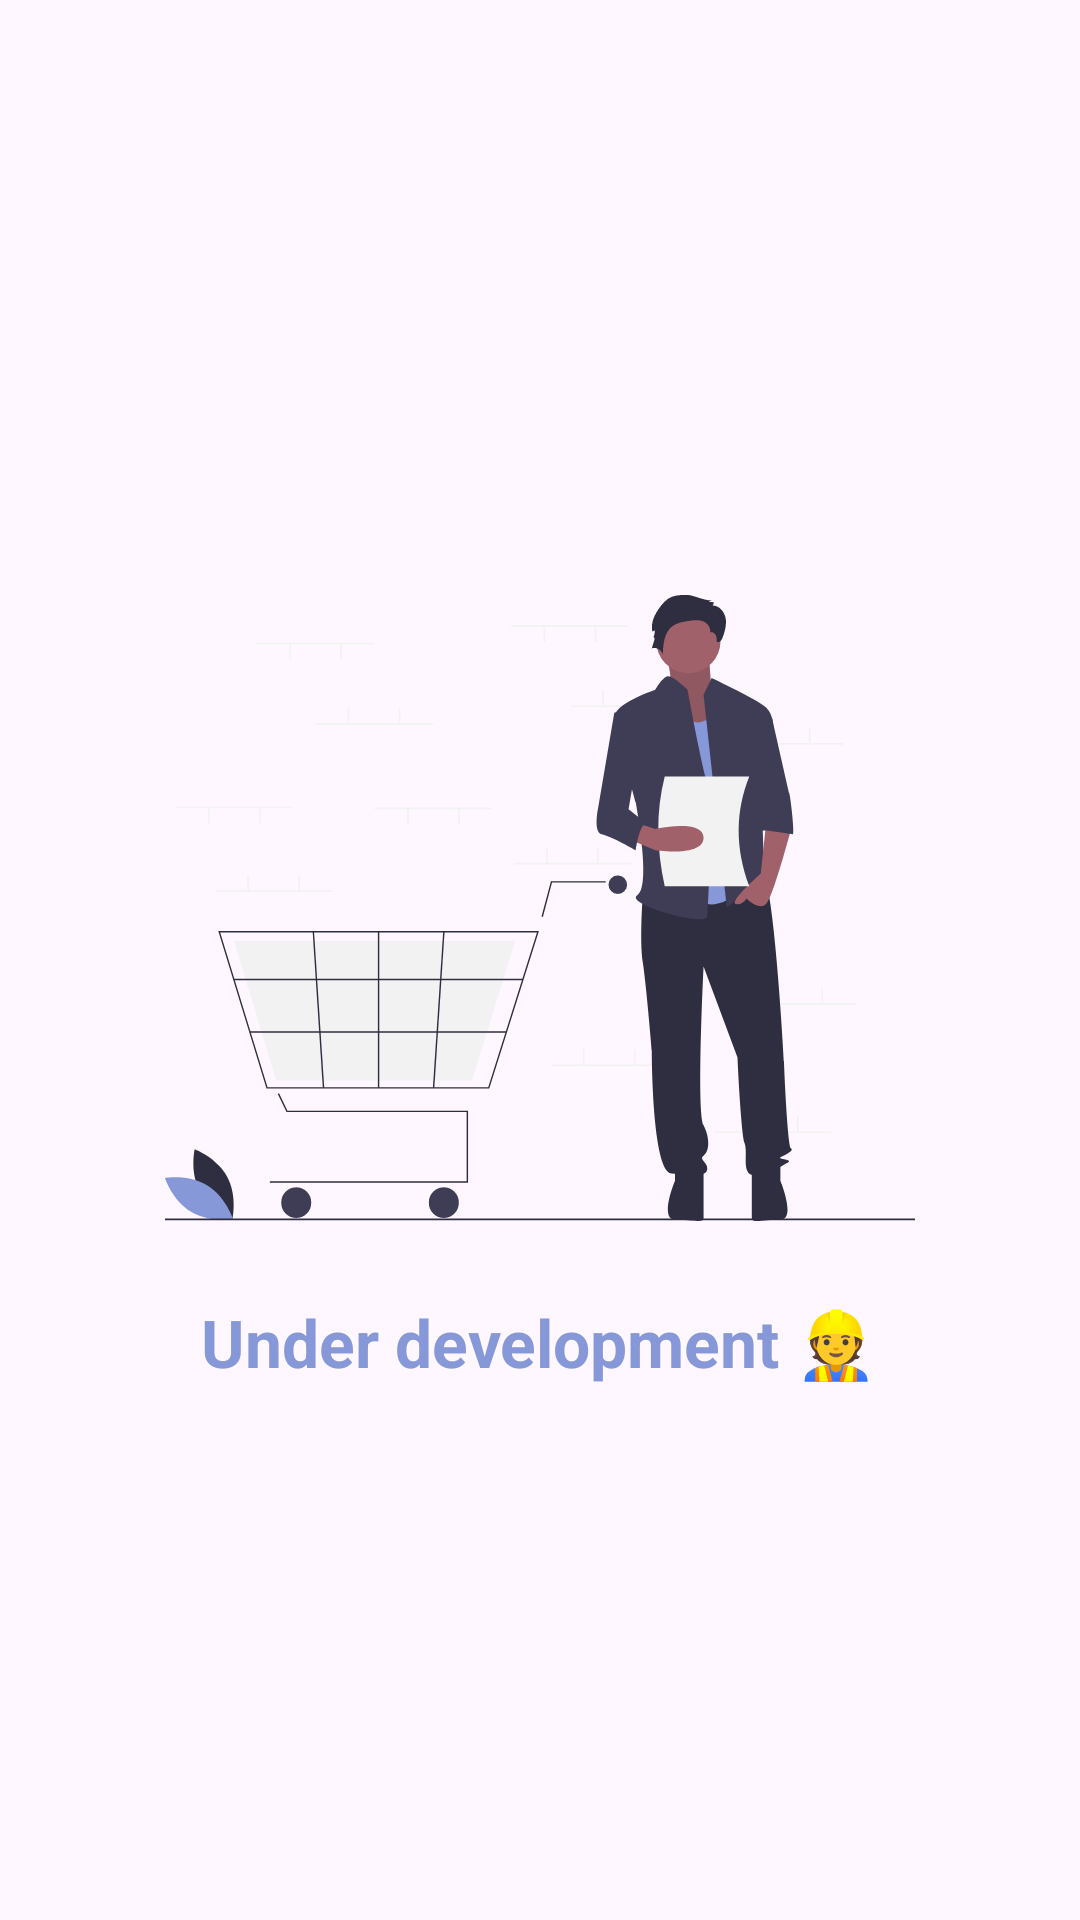

Here is an Android app screen rendered from its layout file. Give the layout XML and the strings, colors and styles it references.
<!-- AndroidManifest.xml: application theme Theme.PharmacyApp -->
<!-- res/layout/fragment_cart.xml -->
<?xml version="1.0" encoding="utf-8"?>
<LinearLayout xmlns:android="http://schemas.android.com/apk/res/android"
    xmlns:tools="http://schemas.android.com/tools"
    android:layout_width="match_parent"
    android:layout_height="match_parent"
    android:gravity="center"
    android:orientation="vertical"
    tools:context=".CartFragment">
    <ImageView
        android:layout_width="250dp"
        android:layout_height="250dp"
        android:src="@drawable/cart"/>
    <TextView
        android:layout_width="wrap_content"
        android:layout_height="wrap_content"
        android:textSize="22sp"
        android:layout_marginTop="5dp"
        android:text="Under development 👷"
        android:textStyle="bold"
        android:textColor="#8698D7"/>

</LinearLayout>
<!-- resources referenced by this layout -->
<resources>
  <!-- drawable cart: vector/xml drawable (drawable, 9400 chars, omitted) -->
  <style name="Theme.PharmacyApp" parent="Base.Theme.PharmacyApp" />
  <style name="Base.Theme.PharmacyApp" parent="Theme.Material3.DayNight.NoActionBar">
          
          <item name="colorPrimary">#8698D7</item>
          <item name="colorPrimaryVariant">@color/purple_700</item>
          <item name="colorOnPrimary">@color/white</item>
          
          <item name="colorSecondary">@color/teal_200</item>
          <item name="colorSecondaryVariant">@color/teal_700</item>
          <item name="colorOnSecondary">@color/black</item>
      </style>
  <!-- not gathered from this repository: default colours our renderer supplied (Android Studio template values) -->
  <color name="purple_700">#FF3700B3</color>
  <color name="teal_200">#FF03DAC5</color>
  <color name="teal_700">#FF018786</color>
  <color name="black">#FF000000</color>
  <color name="white">#FFFFFFFF</color>
</resources>
